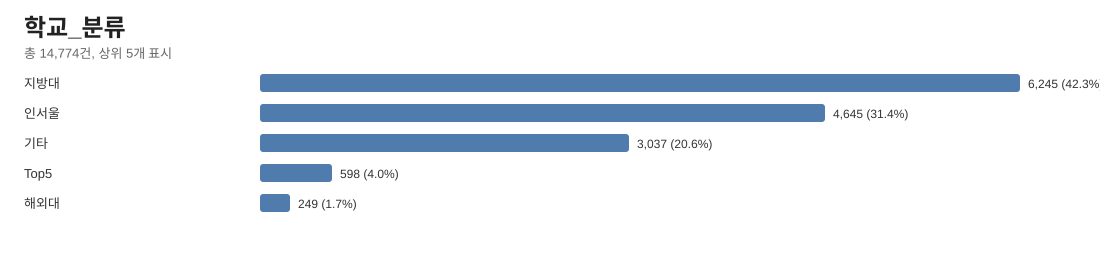

Values plotted in this chart, from the file beside it:
항목, 건수, 비율
지방대, 6245, 0.4227
인서울, 4645, 0.3144
기타, 3037, 0.2056
Top5, 598, 0.0405
해외대, 249, 0.0169
